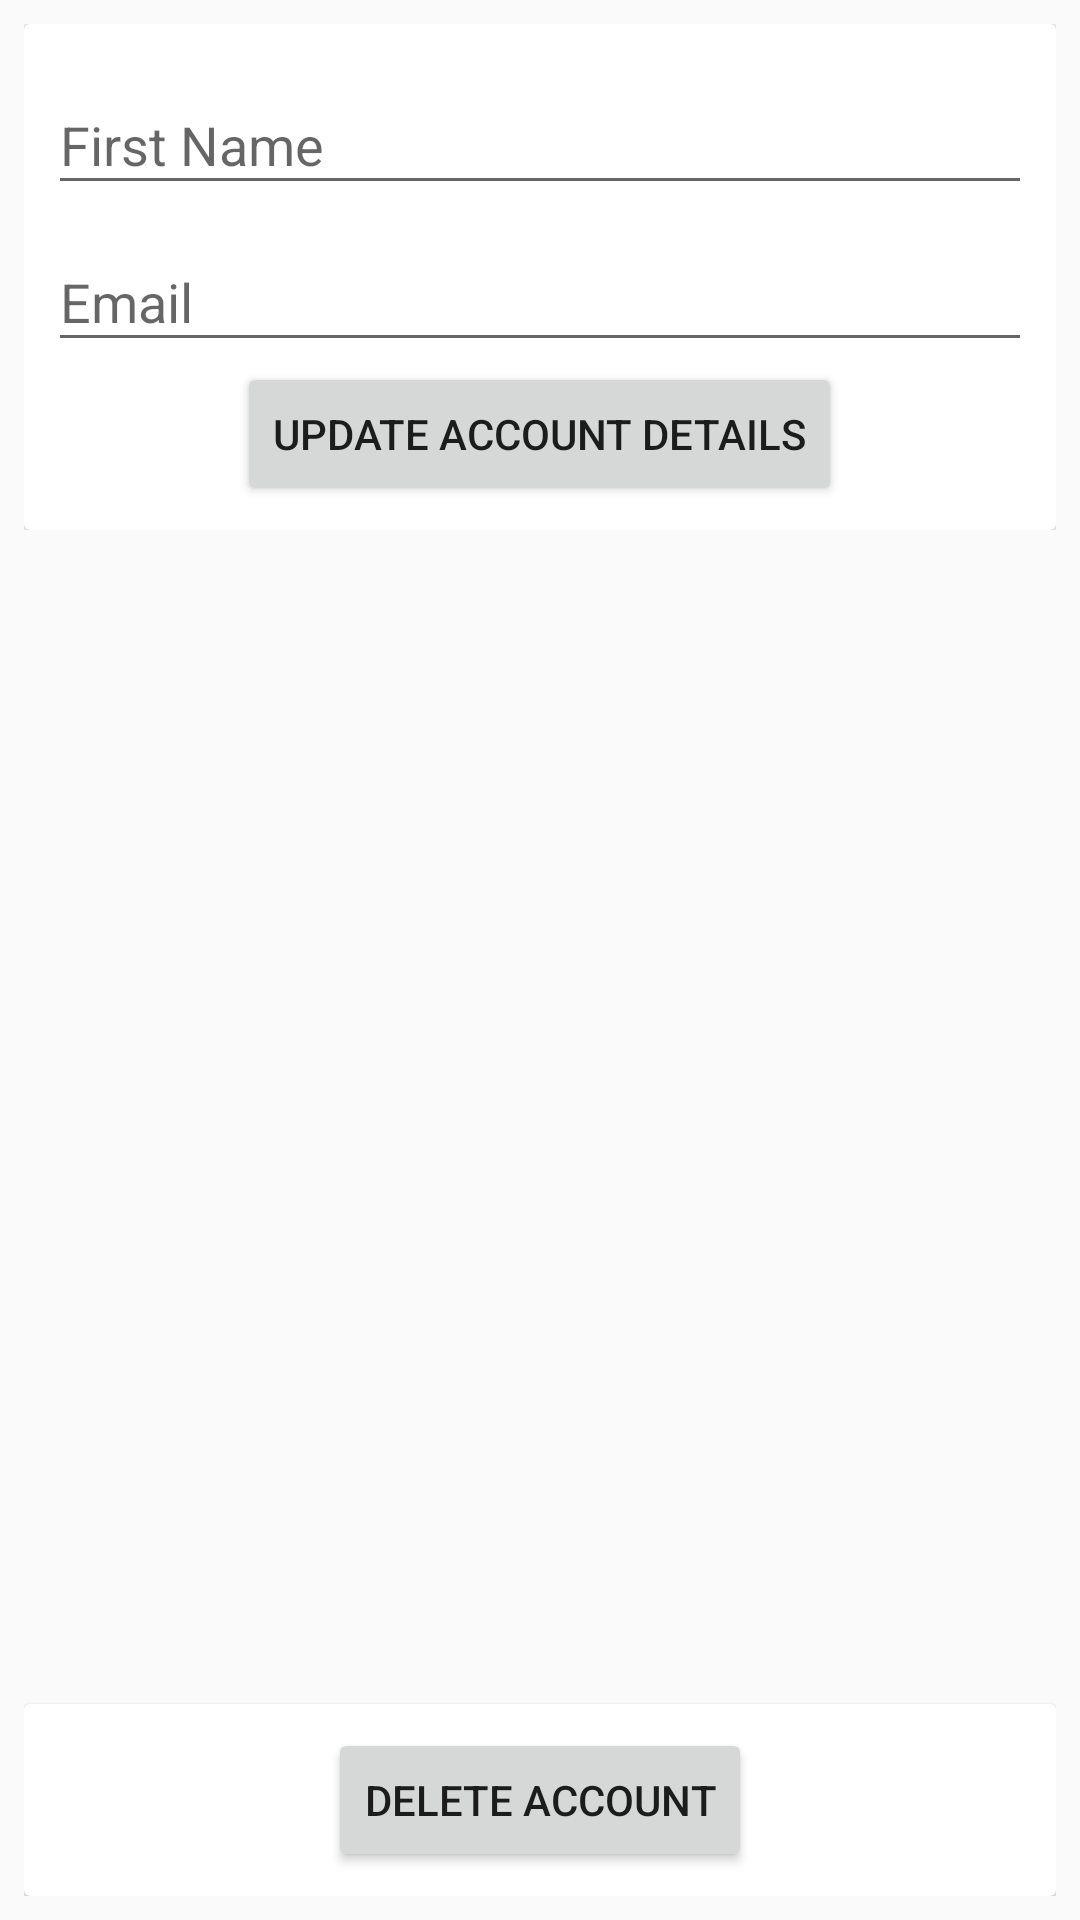

Write the Android layout XML for this screen, with the resource values it uses.
<!-- AndroidManifest.xml: application theme AppTheme -->
<!-- res/layout/activity_account.xml -->
<?xml version="1.0" encoding="utf-8"?>
<LinearLayout
    xmlns:android="http://schemas.android.com/apk/res/android"
    android:orientation="vertical"
    android:layout_width="match_parent"
    android:layout_height="match_parent"
    android:id="@+id/account_layout">

    <LinearLayout
        android:layout_width="match_parent"
        android:layout_height="wrap_content"
        android:orientation="vertical"
        android:padding="8dp">

        <android.support.v7.widget.CardView
            android:layout_width="match_parent"
            android:layout_height="wrap_content">

            <LinearLayout
                android:layout_width="match_parent"
                android:layout_height="wrap_content"
                android:gravity="center"
                android:orientation="vertical"
                android:padding="8dp">

                <android.support.design.widget.TextInputLayout
                    android:layout_width="match_parent"
                    android:layout_height="wrap_content">

                    <EditText
                        android:id="@+id/account_firstname"
                        android:layout_width="match_parent"
                        android:layout_height="wrap_content"
                        android:hint="@string/prompt_firstname"
                        android:imeOptions="actionNext"
                        android:inputType="textPersonName|textCapWords"
                        android:maxLines="1"
                        android:singleLine="true" />

                </android.support.design.widget.TextInputLayout>

                <android.support.design.widget.TextInputLayout
                    android:layout_width="match_parent"
                    android:layout_height="wrap_content">

                    <EditText
                        android:id="@+id/account_email"
                        android:layout_width="match_parent"
                        android:layout_height="wrap_content"
                        android:hint="@string/prompt_email"
                        android:imeOptions="actionNext"
                        android:inputType="textEmailAddress"
                        android:maxLines="1"
                        android:singleLine="true" />

                </android.support.design.widget.TextInputLayout>


                <Button
                    android:id="@+id/account_update"
                    android:layout_width="wrap_content"
                    android:layout_height="wrap_content"
                    android:text="Update Account Details"/>
            </LinearLayout>
        </android.support.v7.widget.CardView>

    </LinearLayout>

<LinearLayout
android:orientation="vertical"
android:layout_width="match_parent"
android:layout_height="match_parent"
android:padding="8dp"
    android:gravity="bottom">
<android.support.v7.widget.CardView
    android:layout_width="match_parent"
    android:layout_height="wrap_content">

    <LinearLayout
        android:layout_width="match_parent"
        android:layout_height="wrap_content"
        android:padding="8dp"
        android:orientation="vertical"
        android:gravity="center">

        <Button
            android:id="@+id/account_delete"
            android:layout_width="wrap_content"
            android:layout_height="wrap_content"
            android:text="Delete Account"/>

    </LinearLayout>
</android.support.v7.widget.CardView>

</LinearLayout>
</LinearLayout>
<!-- resources referenced by this layout -->
<resources>
  <string name="prompt_email">Email</string>
  <string name="prompt_firstname">First Name</string>
  <style name="AppTheme" parent="Base.Theme.AppCompat.Light.DarkActionBar">
          
          <item name="colorPrimary">@color/colorPrimary</item>
          <item name="colorPrimaryDark">@color/colorPrimaryDark</item>
          <item name="colorAccent">@color/colorAccent</item>
          <item name="android:colorBackground">@color/background_material_light</item>
      </style>
  <!-- not gathered from this repository: default colours our renderer supplied (Android Studio template values) -->
  <color name="colorPrimary">#FF6200EE</color>
  <color name="colorPrimaryDark">#FF3700B3</color>
  <color name="colorAccent">#FF03DAC5</color>
</resources>
